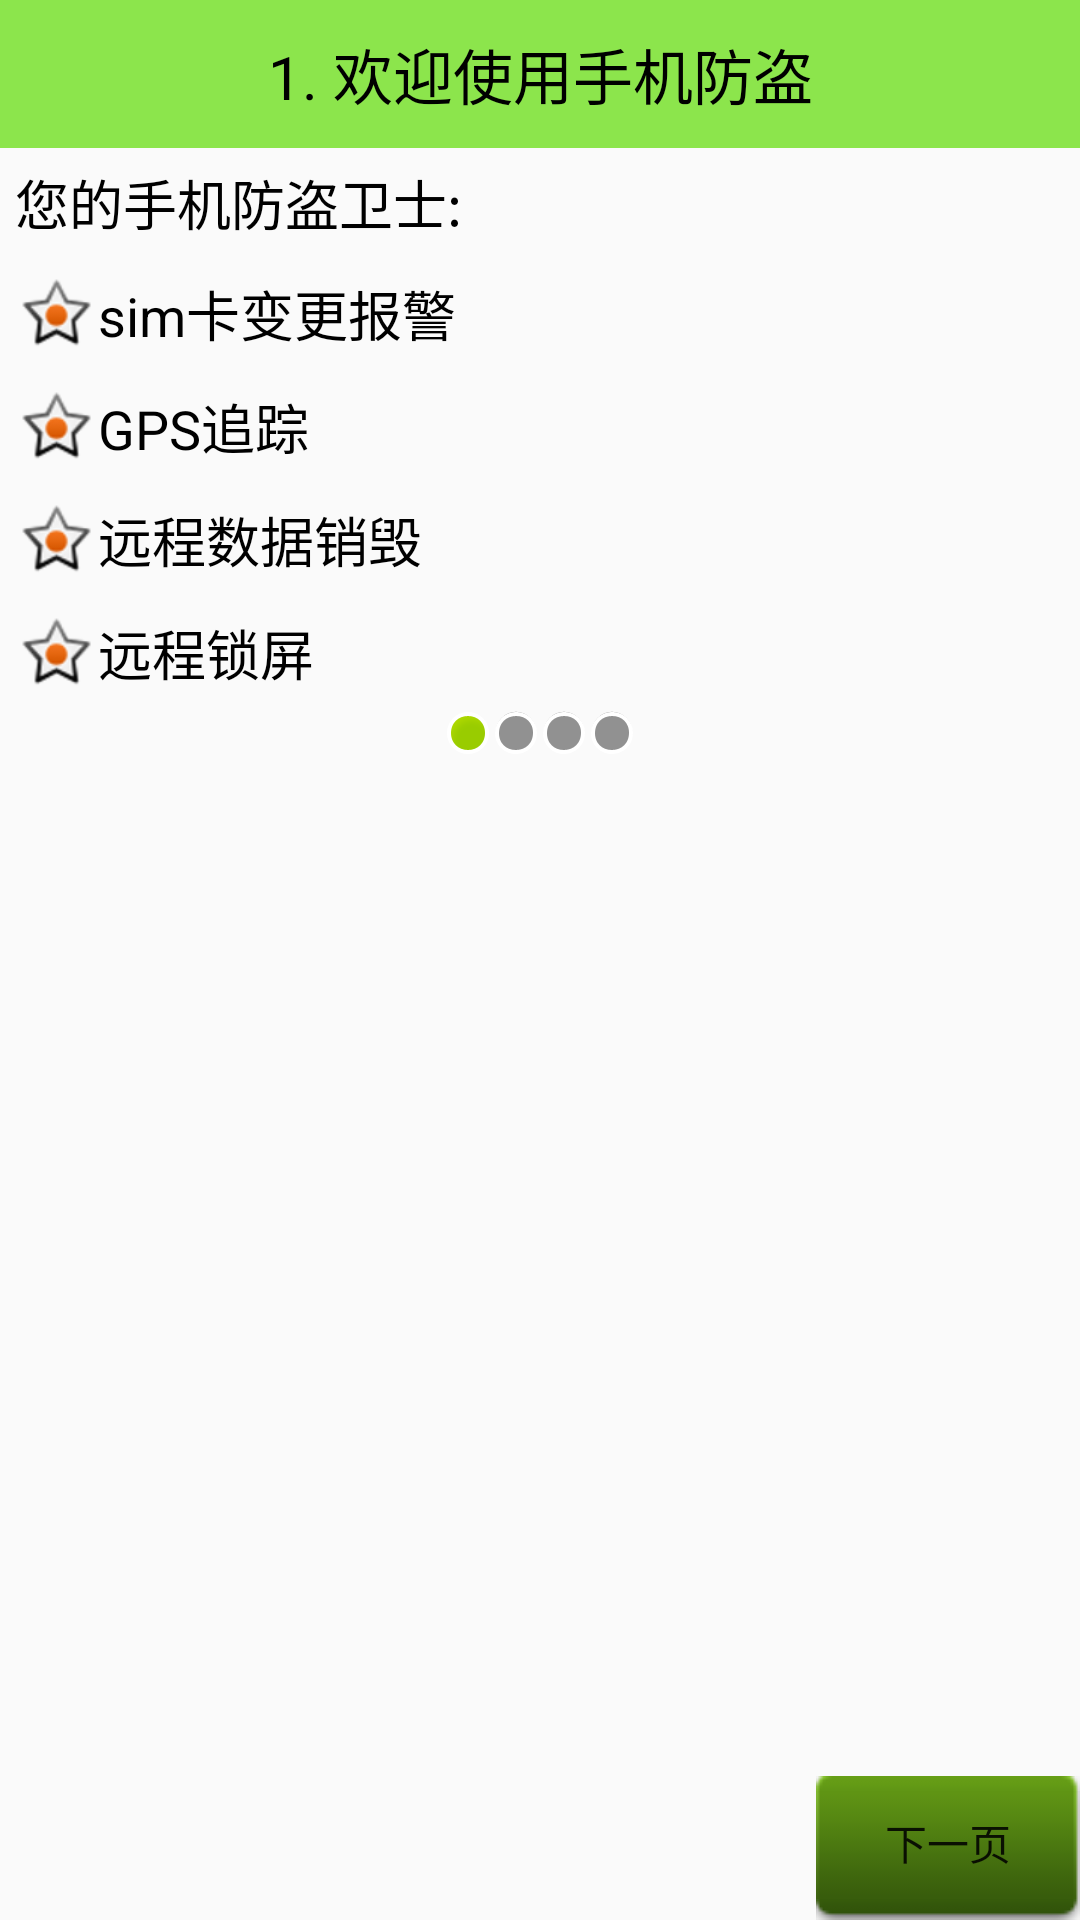

Android layout source for this screen:
<!-- AndroidManifest.xml: application theme AppTheme -->
<!-- res/layout/activity_setup1.xml -->
<?xml version="1.0" encoding="utf-8"?>
<LinearLayout xmlns:android="http://schemas.android.com/apk/res/android"
    xmlns:app="http://schemas.android.com/apk/res-auto"
    xmlns:tools="http://schemas.android.com/tools"
    android:layout_width="match_parent"
    android:layout_height="match_parent"
    android:orientation="vertical">

    <TextView
        style="@style/TitleStyle"
        android:text="1. 欢迎使用手机防盗"
        android:background="#8CE54C"/>

    <TextView
        android:layout_width="wrap_content"
        android:layout_height="wrap_content"
        android:textColor="#000"
        android:textSize="18sp"
        android:layout_margin="5dp"
        android:text="您的手机防盗卫士:"/>

    <TextView
        android:layout_width="wrap_content"
        android:layout_height="wrap_content"
        android:textColor="#000"
        android:textSize="18sp"
        android:layout_margin="5dp"
        android:drawableLeft="@android:drawable/star_on"
        android:gravity="center_vertical"
        android:text="sim卡变更报警"/>

    <TextView
        android:layout_width="wrap_content"
        android:layout_height="wrap_content"
        android:textColor="#000"
        android:textSize="18sp"
        android:layout_margin="5dp"
        android:drawableLeft="@android:drawable/star_on"
        android:gravity="center_vertical"
        android:text="GPS追踪"/>

    <TextView
        android:layout_width="wrap_content"
        android:layout_height="wrap_content"
        android:textColor="#000"
        android:textSize="18sp"
        android:layout_margin="5dp"
        android:drawableLeft="@android:drawable/star_on"
        android:gravity="center_vertical"
        android:text="远程数据销毁"/>

    <TextView
        android:layout_width="wrap_content"
        android:layout_height="wrap_content"
        android:textColor="#000"
        android:textSize="18sp"
        android:layout_margin="5dp"
        android:drawableLeft="@android:drawable/star_on"
        android:gravity="center_vertical"
        android:text="远程锁屏"/>

    <LinearLayout
        android:layout_width="match_parent"
        android:layout_height="wrap_content"
        android:orientation="horizontal"
        android:gravity="center_horizontal">

        <ImageView
            android:background="@android:drawable/presence_online"
            android:layout_width="wrap_content"
            android:layout_height="wrap_content" />
        <ImageView
            android:background="@android:drawable/presence_invisible"
            android:layout_width="wrap_content"
            android:layout_height="wrap_content" />
        <ImageView
            android:background="@android:drawable/presence_invisible"
            android:layout_width="wrap_content"
            android:layout_height="wrap_content" />
        <ImageView
            android:background="@android:drawable/presence_invisible"
            android:layout_width="wrap_content"
            android:layout_height="wrap_content" />

    </LinearLayout>

    <RelativeLayout
        android:layout_width="match_parent"
        android:layout_height="match_parent">

        <ImageView
            android:layout_width="wrap_content"
            android:layout_height="wrap_content"
            android:layout_centerInParent="true"
            android:background="@drawable/setup1" />

        <Button
            android:layout_width="wrap_content"
            android:layout_height="wrap_content"
            android:background="@drawable/selector_next_btn_bg"
            android:layout_alignParentBottom="true"
            android:layout_alignParentEnd="true"
            android:text="下一页" />

    </RelativeLayout>

</LinearLayout>
<!-- resources referenced by this layout -->
<resources>
  <!-- drawable selector_next_btn_bg (drawable) -->
  <?xml version="1.0" encoding="utf-8"?>
  <selector xmlns:android="http://schemas.android.com/apk/res/android">
  
      <item android:state_pressed="true" android:drawable="@drawable/function_greenbutton_pressed"/>
      <item android:drawable="@drawable/function_greenbutton_normal"/>
  
  </selector>
  <style name="TitleStyle">
          <item name="android:textAlignment">center</item>
          <item name="android:textSize">20sp</item>
          <item name="android:textColor">#000</item>
          <item name="android:layout_width">match_parent</item>
          <item name="android:layout_height">wrap_content</item>
          <item name="android:padding">10dp</item>
          <item name="android:background">#aaaaaa</item>
      </style>
  <style name="AppTheme" parent="Theme.AppCompat.Light.DarkActionBar">
          
          <item name="colorPrimary">@color/colorPrimary</item>
          <item name="colorPrimaryDark">@color/colorPrimaryDark</item>
          <item name="colorAccent">@color/colorAccent</item>
          <item name="windowNoTitle">true</item>
      </style>
  <!-- not gathered from this repository: default colours our renderer supplied (Android Studio template values) -->
  <color name="colorPrimary">#FF6200EE</color>
  <color name="colorPrimaryDark">#FF3700B3</color>
  <color name="colorAccent">#FF03DAC5</color>
</resources>
